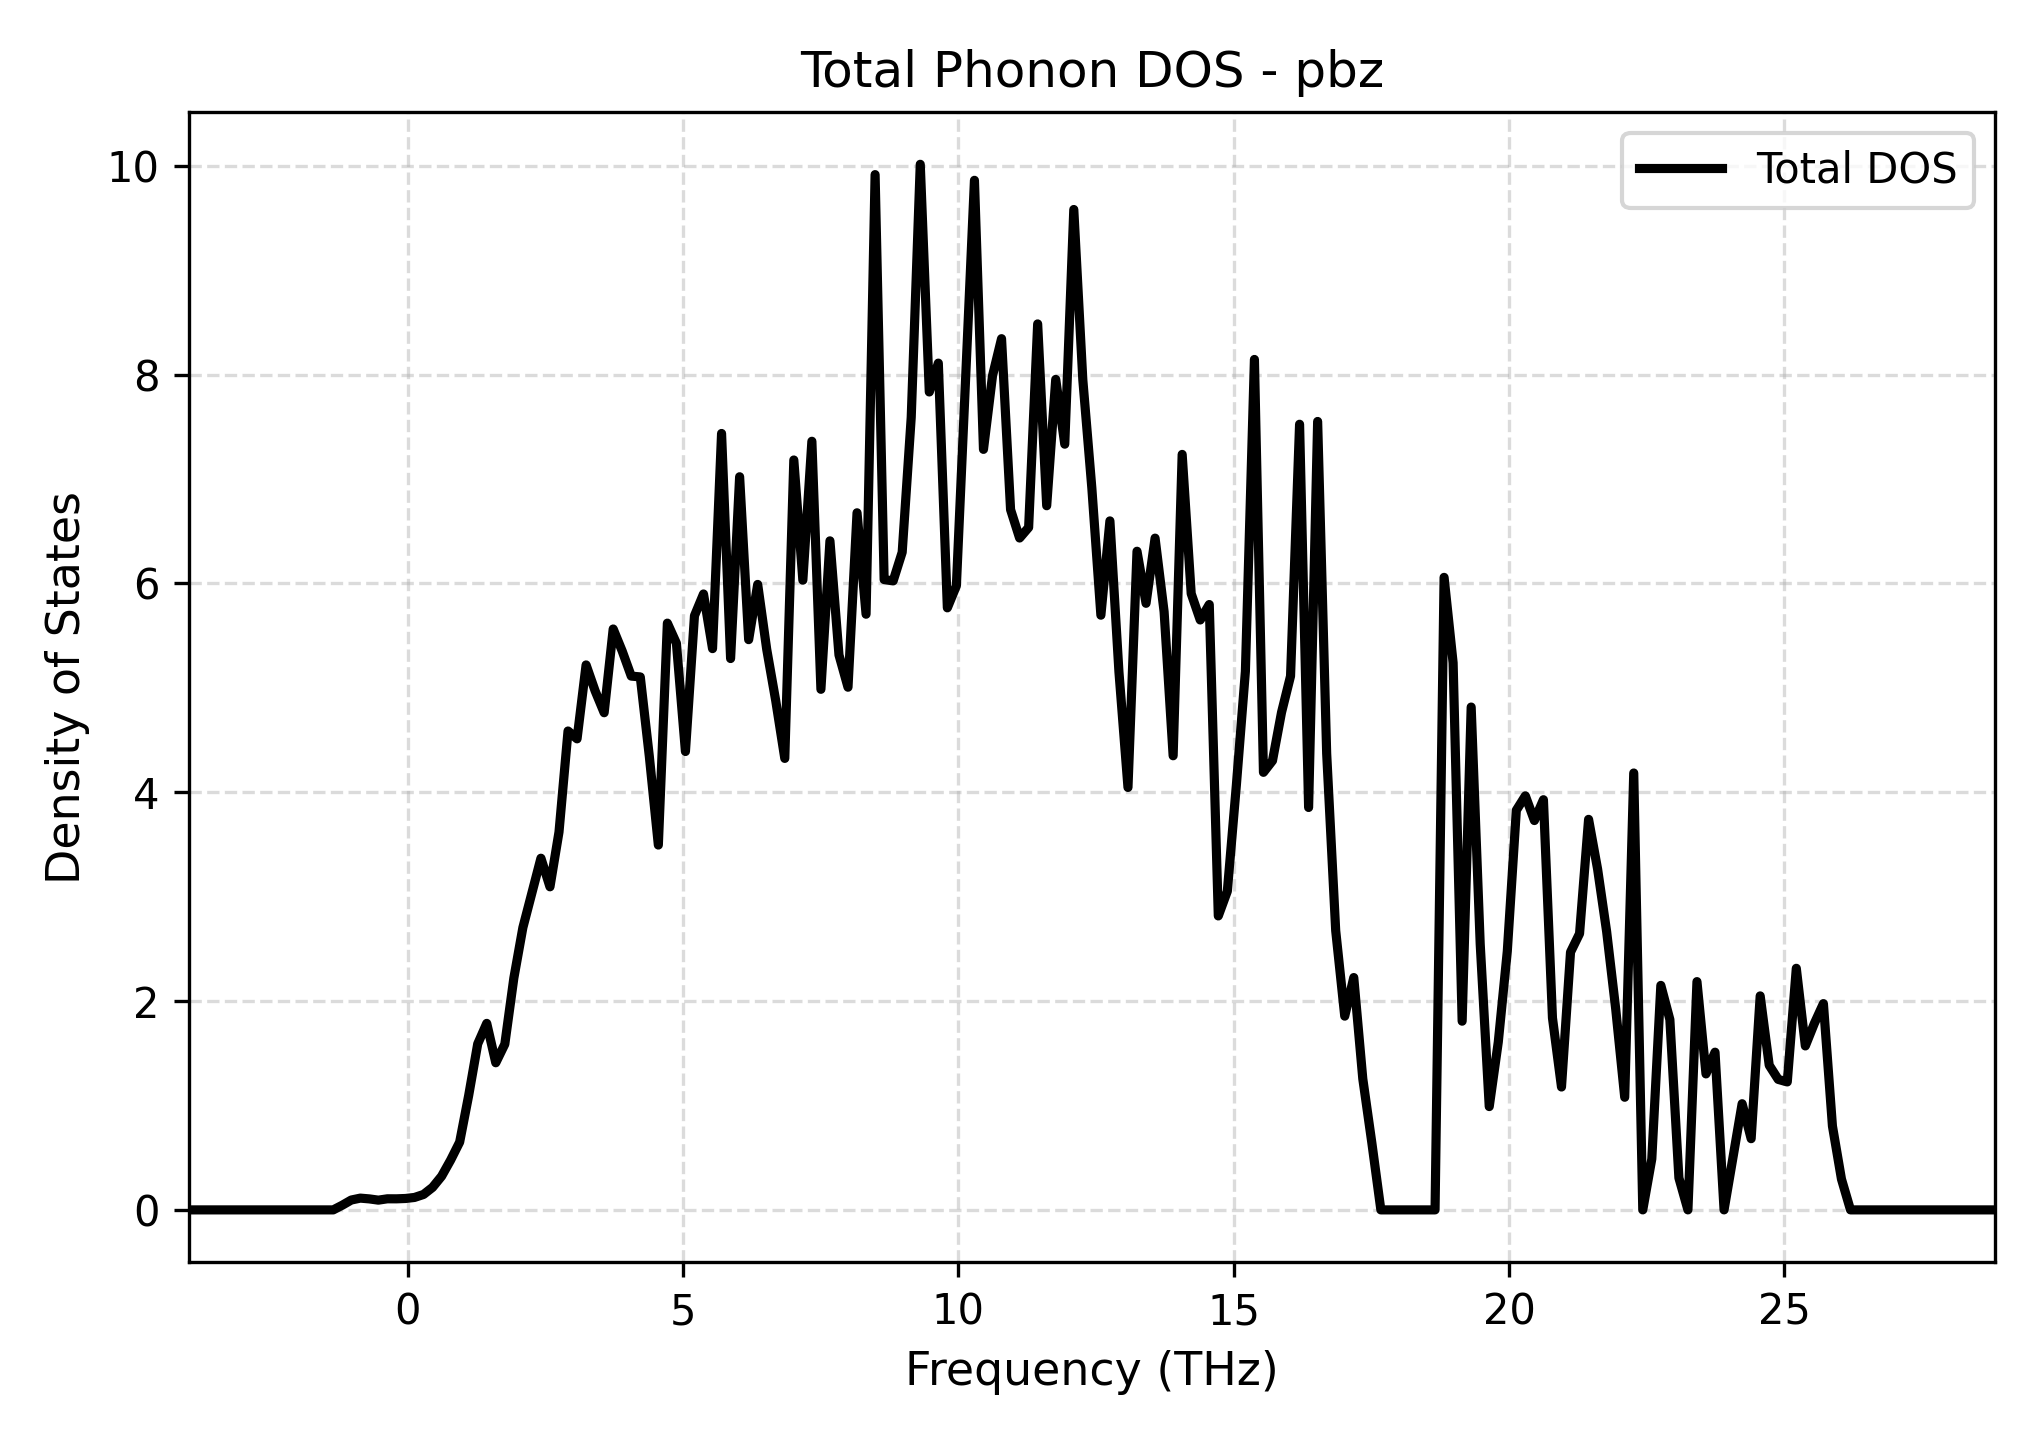

The table this chart was drawn from, first rows:
Frequency_THz, Total_DOS
-3.981, 0.0
-3.817, 0.0
-3.653, 0.0
-3.488, 0.0
-3.324, 0.0
-3.16, 0.0
-2.996, 0.0
-2.832, 0.0
-2.668, 0.0
-2.504, 0.0
-2.34, 0.0
-2.176, 0.0
-2.012, 0.0
-1.848, 0.0
-1.684, 0.0
-1.52, 0.0
-1.356, 0.0
-1.192, 0.04466
-1.028, 0.09447
-0.8638, 0.1126
-0.6997, 0.1053
-0.5357, 0.0933
-0.3716, 0.1062
-0.2076, 0.1059
-0.04353, 0.1092
0.1205, 0.1191
0.2846, 0.1477
0.4486, 0.2157
0.6127, 0.3223
0.7767, 0.4767
0.9407, 0.6492
1.105, 1.096
1.269, 1.59
1.433, 1.786
1.597, 1.409
1.761, 1.587
1.925, 2.22
2.089, 2.704
2.253, 3.036
2.417, 3.368
2.581, 3.094
2.745, 3.619
2.909, 4.587
3.073, 4.512
3.237, 5.22
3.401, 4.971
3.565, 4.762
3.73, 5.564
3.894, 5.352
4.058, 5.113
4.222, 5.105
4.386, 4.345
4.55, 3.494
4.714, 5.62
4.878, 5.427
5.042, 4.39
5.206, 5.691
5.37, 5.899
5.534, 5.376
5.698, 7.437
... 141 more rows
